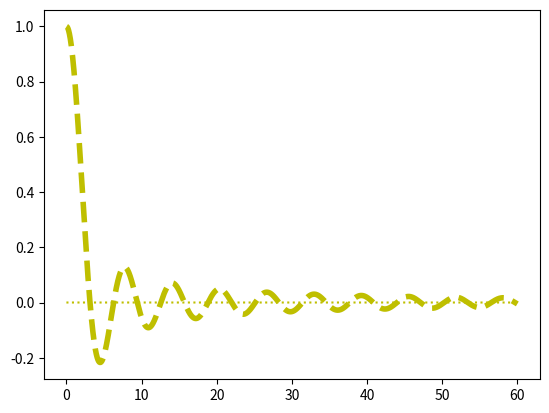

The matplotlib source for this figure: (Note: this script raises an exception after producing the figure.)
import numpy as np
import matplotlib.pyplot as plt

def a(n):
    """ returns n**n/n! 
    """
    c = 1.
    for ii in xrange(n-1):
        c *= (n/(ii+1.))
    return c

#def term(n,x):
#    """ returns (-1)**n * x**(2*n)/(2n+1)!
#    """
#    tn = (a(2*n)*(0.5*x/n)**(2*n)*(-1)**n)/(2*n+1)
#    return tn

def term(n,x):
    """ returns (-1)**n * x**(2n)/(2n+1)!
    """
    tn = ((-1)**n)
    for ii in xrange(2*n):
      tn *= (x/(ii+1.))
    tn *= 1./(2*n+1)
    return tn

def mysinc(x):
    return np.sin(x)/x

def plot():
    fig,ax = plt.subplots(1)
    x = np.linspace(0,60,3001)
    ax.plot(x,(mysinc(x)),'y--',lw=4,label='actual function')
    ax.plot(x,np.zeros(len(x)),'y:')
    colors = ['b','g','r','k','c','m','y']
    N = np.arange(30,60,4)[:7] #increasing sequence
    n_old = -1
    y = 0
    for n in N:
      for nn in np.arange(n_old,n,1):
        y += term(nn+1,x)
      n_old = n
      ax.plot(x,(y),'--',color=colors.pop(),label='n='+str(n))
    ax.legend().draggable()
    ax.set_ylim(-0.5,1.1)
    #ax.semilogy()
    plt.show()

if __name__=='__main__':
    plot()


    
